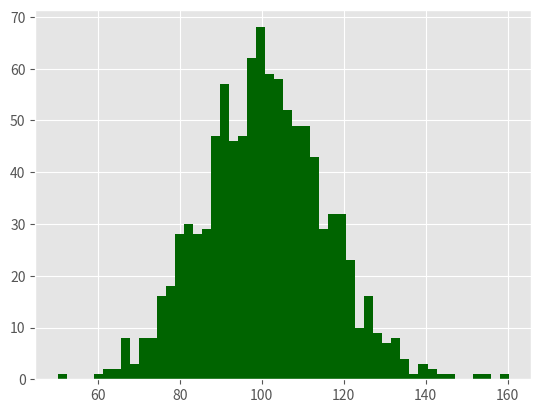

Source code (Python): (Note: this script raises an exception after producing the figure.)
import matplotlib.pyplot as plt
import numpy as np

plt.style.use('ggplot')
mu1, mu2, sigma = 100, 130, 15
x1 = mu1 + sigma*np.random.randn(1000)
x2 = mu2 + sigma*np.random.randn(1000)

fig = plt.figure()
axi = fig.add_subplot(1,1,1)
n, bins, batches = axi.hist(x1, bins = 50, normed=False, color='darkgreen')
n, bins, batches = axi.hist(x2, bins = 50, normed = False, color='orange', alpha = 0.3)
#bins = 50 means the value shoud be binned into 50 bins, alpha = 0,5 means the second histogram should be more transparent
#so we can see the dark green bars where the two histogras overlap

axi.xaxis.set_ticks_position('bottom')
axi.yaxis.set_ticks_position('left')

plt.xlabel('bins')
plt.ylabel('Number of value in bin')

fig.suptitle('Histogram', fontsize = 14, fontweight = 'bold')
axi.set_title('Two frequency distributions')

plt.savefig(r'histogram.jpg', dpi = 400, bbox_inches = 'tight')
plt.show()